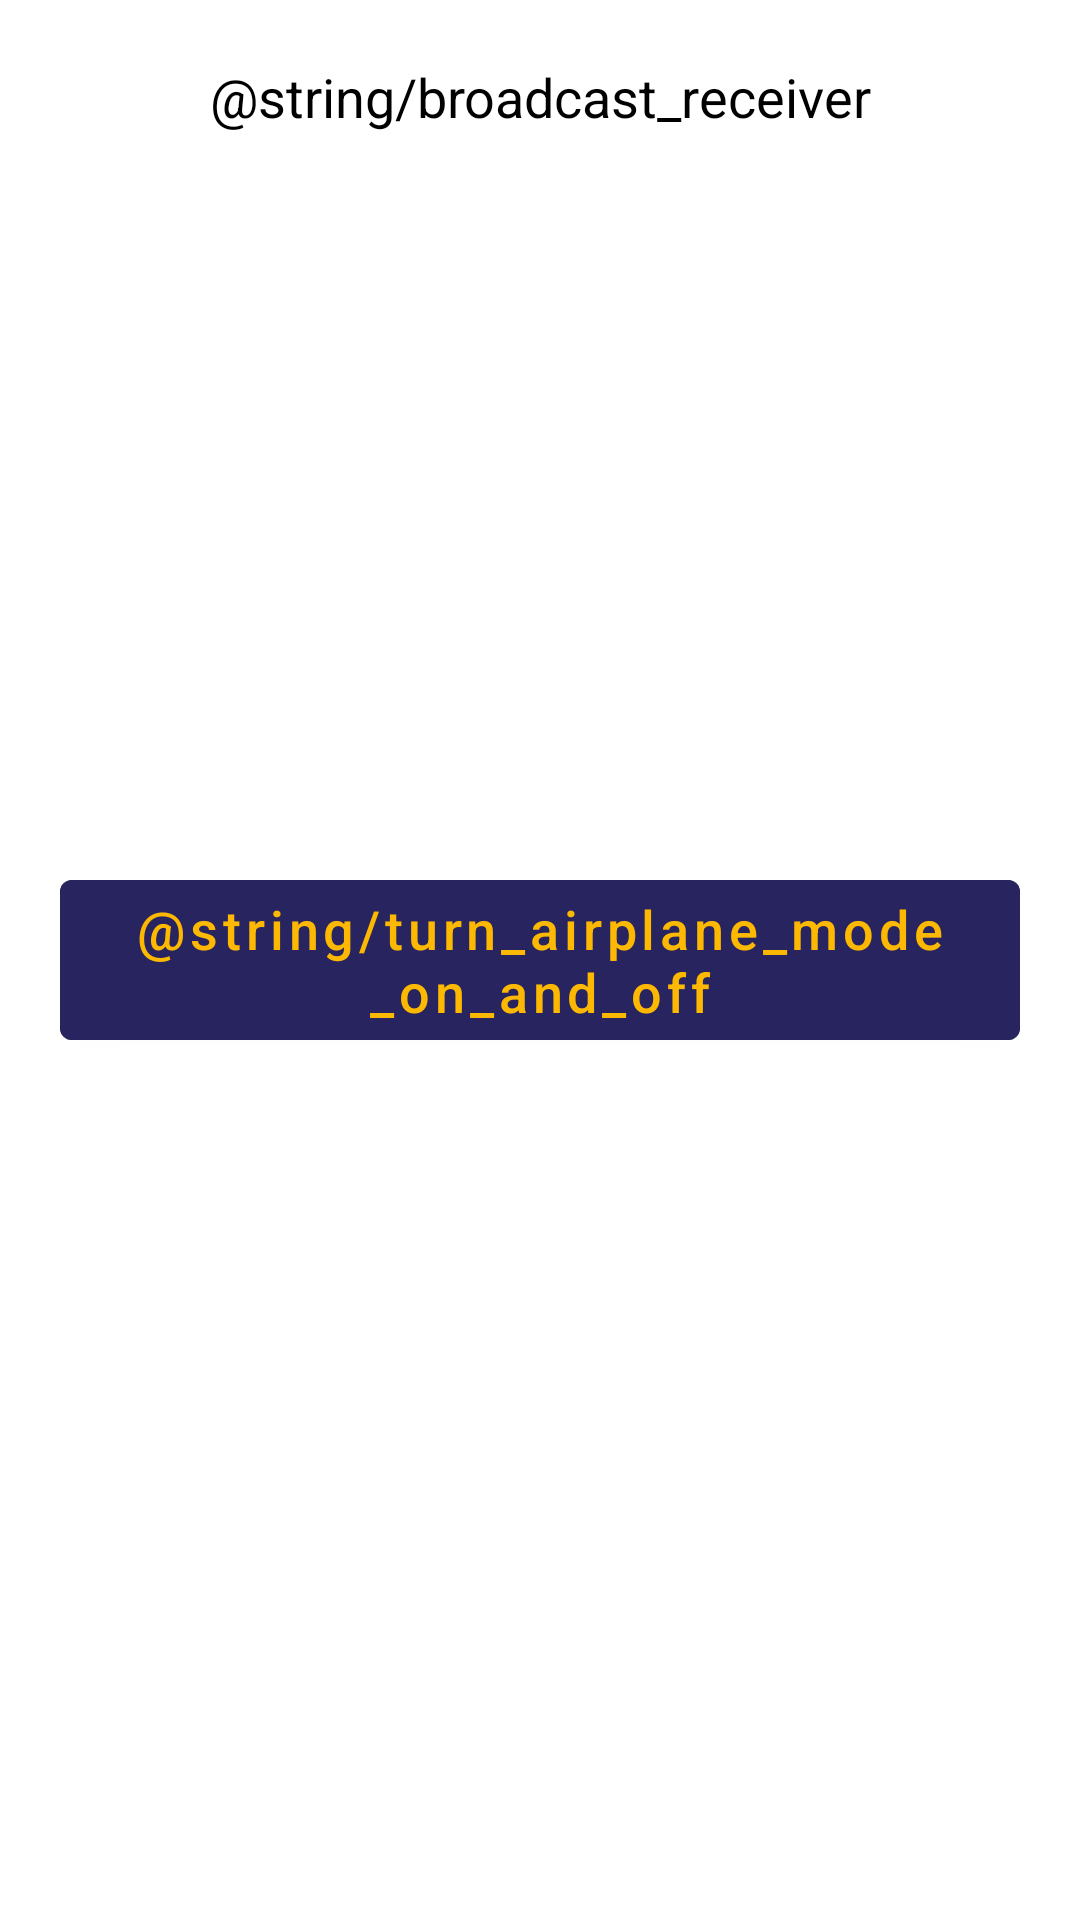

The Android layout XML behind this screen, and the referenced resources:
<!-- AndroidManifest.xml: application theme Theme.DempApp1 -->
<!-- res/layout/activity_broadcast.xml -->
<?xml version="1.0" encoding="utf-8"?>
<layout xmlns:android="http://schemas.android.com/apk/res/android"
    xmlns:app="http://schemas.android.com/apk/res-auto"
    xmlns:tools="http://schemas.android.com/tools">

    <androidx.constraintlayout.widget.ConstraintLayout
        android:layout_width="match_parent"
        android:layout_height="match_parent"
        tools:context=".broadcastReceiver.BroadcastActivity">

        <androidx.appcompat.widget.AppCompatTextView
            android:layout_width="wrap_content"
            android:layout_height="wrap_content"
            app:layout_constraintTop_toTopOf="parent"
            app:layout_constraintStart_toStartOf="parent"
            app:layout_constraintEnd_toEndOf="parent"
            android:layout_marginTop="20dp"
            android:textColor="@color/black"
            android:text="@string/broadcast_receiver"
            android:textSize="18sp" />

        <com.google.android.material.button.MaterialButton
            android:layout_width="wrap_content"
            android:layout_height="wrap_content"
            app:layout_constraintTop_toTopOf="parent"
            app:layout_constraintStart_toStartOf="parent"
            app:layout_constraintEnd_toEndOf="parent"
            android:textAllCaps="false"
            android:backgroundTint="@color/blue_700"
            app:layout_constraintBottom_toBottomOf="parent"
            android:textColor="@color/yellow"
            android:text="@string/turn_airplane_mode_on_and_off"
            android:textSize="18sp" />

    </androidx.constraintlayout.widget.ConstraintLayout>
</layout>
<!-- resources referenced by this layout -->
<resources>
  <color name="black">#FF000000</color>
  <color name="blue_700">#28245F</color>
  <color name="yellow">#FDB902</color>
  <style name="Theme.DempApp1" parent="Theme.MaterialComponents.DayNight.DarkActionBar">
          
          <item name="colorPrimary">@color/purple_500</item>
          <item name="colorPrimaryVariant">@color/purple_700</item>
          <item name="colorOnPrimary">@color/white</item>
          
          <item name="colorSecondary">@color/teal_200</item>
          <item name="colorSecondaryVariant">@color/teal_700</item>
          <item name="colorOnSecondary">@color/black</item>
          
          <item name="android:statusBarColor">?attr/colorPrimaryVariant</item>
          
      </style>
  <color name="purple_500">#FF6200EE</color>
  <color name="purple_700">#FF3700B3</color>
  <color name="white">#FFFFFFFF</color>
  <color name="teal_200">#FF03DAC5</color>
  <color name="teal_700">#FF018786</color>
</resources>
